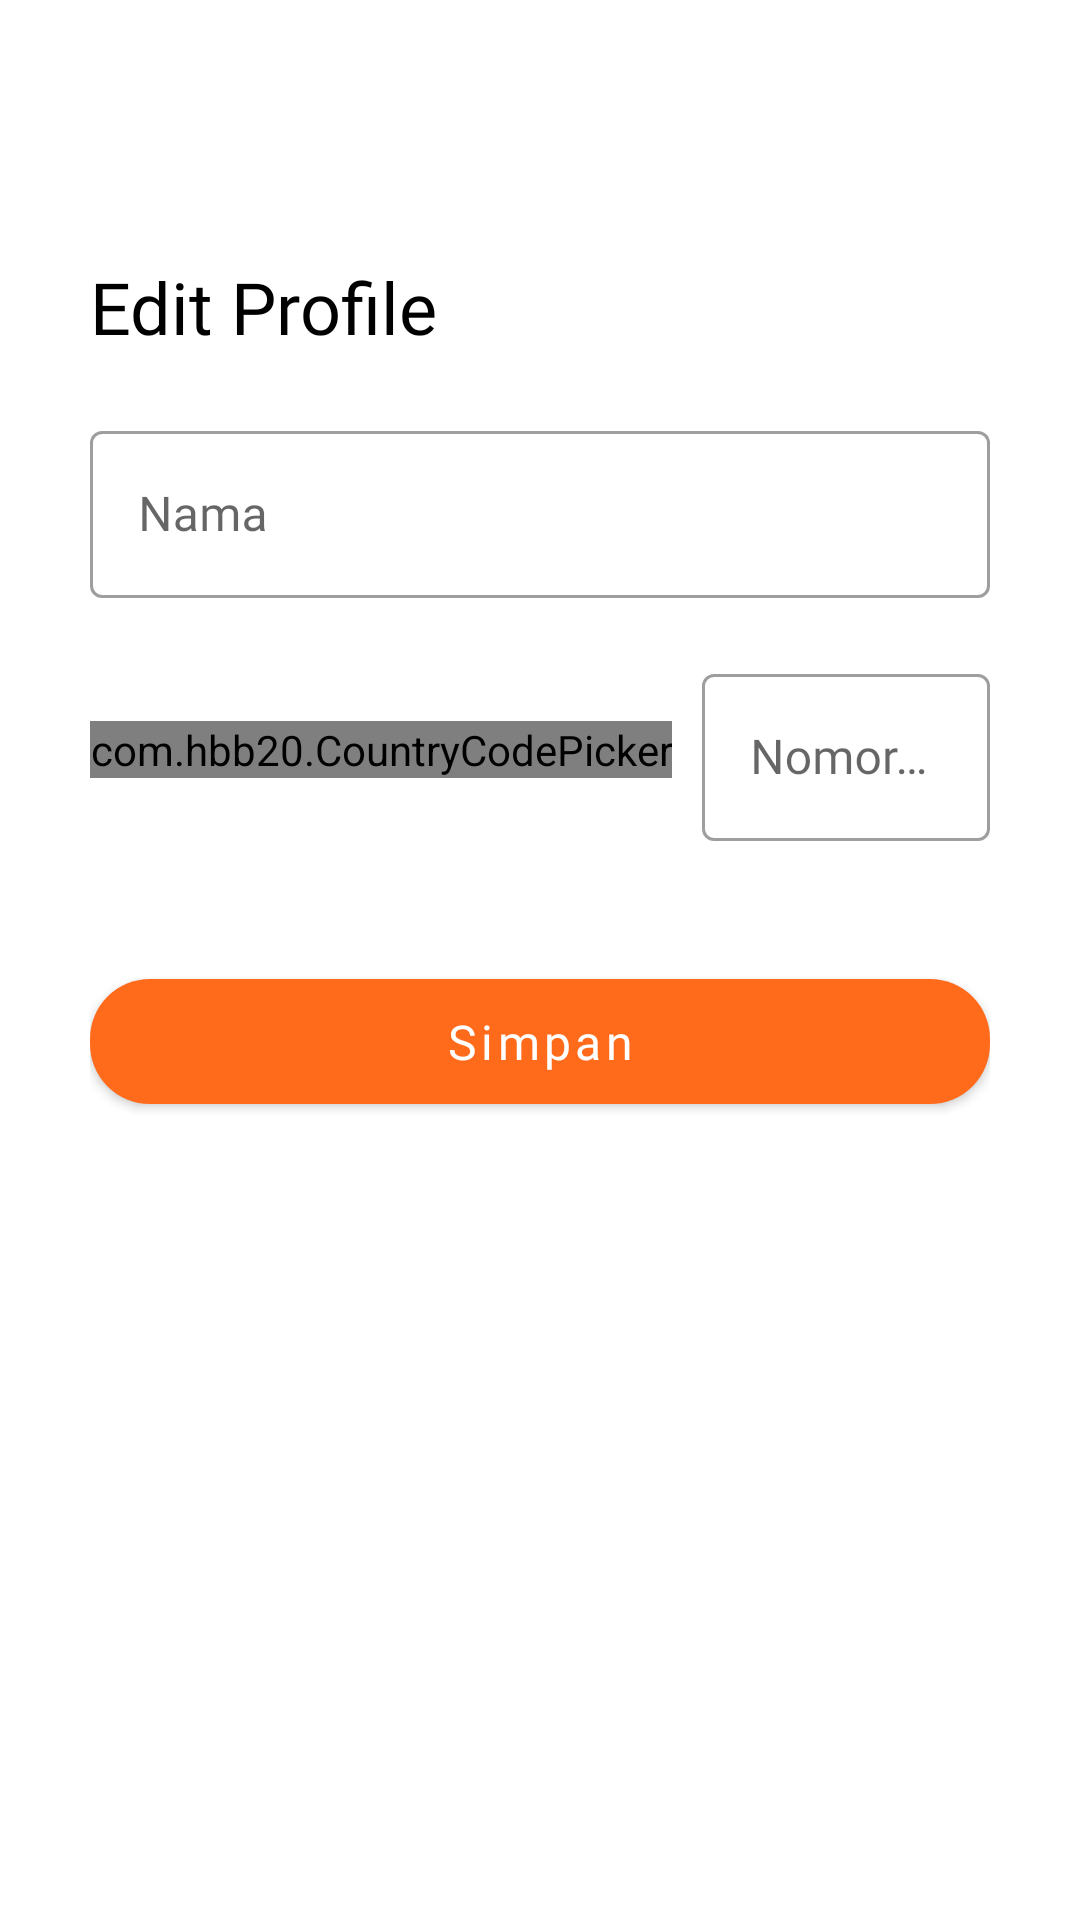

Here is an Android app screen rendered from its layout file. Give the layout XML and the strings, colors and styles it references.
<!-- AndroidManifest.xml: application theme Theme.TemanTravelling -->
<!-- res/layout/activity_edit_profile.xml -->
<?xml version="1.0" encoding="utf-8"?>
<LinearLayout xmlns:android="http://schemas.android.com/apk/res/android"
    xmlns:tools="http://schemas.android.com/tools"
    android:layout_width="match_parent"
    android:layout_height="match_parent"
    xmlns:app="http://schemas.android.com/apk/res-auto"
    android:orientation="vertical"
    tools:context=".Activities.EditProfileActivity">

    <androidx.appcompat.widget.Toolbar
        android:id="@+id/toolbar"
        android:layout_width="match_parent"
        android:layout_height="wrap_content"/>

    <LinearLayout
        android:layout_width="match_parent"
        android:layout_height="match_parent"
        android:orientation="vertical"
        android:padding="30dp">
        <TextView
            android:layout_width="match_parent"
            android:layout_height="wrap_content"
            android:text="Edit Profile"
            style="@style/TextTitleStyle"
            />

        <Space
            android:layout_width="match_parent"
            android:layout_height="20dp"/>

        <com.google.android.material.textfield.TextInputLayout
            android:layout_width="match_parent"
            android:layout_height="wrap_content"
            style="@style/Widget.MaterialComponents.TextInputLayout.OutlinedBox">
            <com.google.android.material.textfield.TextInputEditText
                android:id="@+id/et_name"
                android:layout_width="match_parent"
                android:layout_height="wrap_content"
                android:fontFamily="@font/poppins"
                android:hint="Nama" />
        </com.google.android.material.textfield.TextInputLayout>

        <Space
            android:layout_width="match_parent"
            android:layout_height="20dp"/>

        <LinearLayout
            android:layout_width="match_parent"
            android:layout_height="wrap_content"
            android:gravity="center_vertical">

            <com.hbb20.CountryCodePicker
                android:id="@+id/ccp"
                android:layout_width="wrap_content"
                android:layout_height="wrap_content"
                app:ccp_defaultPhoneCode="62"/>

            <com.google.android.material.textfield.TextInputLayout
                android:layout_width="match_parent"
                android:layout_height="wrap_content"
                android:layout_marginStart="10dp"
                style="@style/Widget.MaterialComponents.TextInputLayout.OutlinedBox">
                <com.google.android.material.textfield.TextInputEditText
                    android:id="@+id/et_no_wa"
                    android:layout_width="match_parent"
                    android:layout_height="wrap_content"
                    android:fontFamily="@font/poppins"
                    android:inputType="phone"
                    android:hint="Nomor Whatsapp" />
            </com.google.android.material.textfield.TextInputLayout>
        </LinearLayout>

        <Space
            android:layout_width="match_parent"
            android:layout_height="40dp"/>

        <com.google.android.material.button.MaterialButton
            android:id="@+id/btn_save"
            android:layout_width="match_parent"
            android:layout_height="wrap_content"
            android:text="Simpan"
            android:textAllCaps="false"
            app:cornerRadius="20dp"
            style="@style/ButtonPrimaryStyle" />

    </LinearLayout>
</LinearLayout>
<!-- resources referenced by this layout -->
<resources>
  <style name="ButtonPrimaryStyle">
          <item name="android:textColor">@color/white</item>
          <item name="android:textSize">16sp</item>
          <item name="android:fontFamily">@font/poppins_bold</item>
          <item name="android:padding">10dp</item>
      </style>
  <style name="TextTitleStyle">
          <item name="android:fontFamily">@font/poppins_bold</item>
          <item name="android:textSize">24sp</item>
          <item name="android:lineSpacingMultiplier">0.8</item>
          <item name="android:textColor">@color/black</item>
      </style>
  <style name="Theme.TemanTravelling" parent="Theme.MaterialComponents.DayNight.NoActionBar">
              
              <item name="colorPrimary">@color/color_primary</item>
              <item name="colorPrimaryVariant">@color/purple_700</item>
              <item name="colorOnPrimary">@color/white</item>
              
              <item name="colorSecondary">@color/color_secondary</item>
              <item name="colorSecondaryVariant">@color/teal_700</item>
              <item name="colorOnSecondary">@color/black</item>
              
              <item name="android:statusBarColor" tools:targetApi="l">@android:color/white</item>
              <item name="android:windowLightStatusBar">true</item>
              
          </style>
  <color name="white">#FFFFFFFF</color>
  <color name="black">#FF000000</color>
  <color name="color_primary">#FF6B1B</color>
  <color name="purple_700">#FF3700B3</color>
  <color name="color_secondary">#FFA40E</color>
  <color name="teal_700">#FF018786</color>
</resources>
